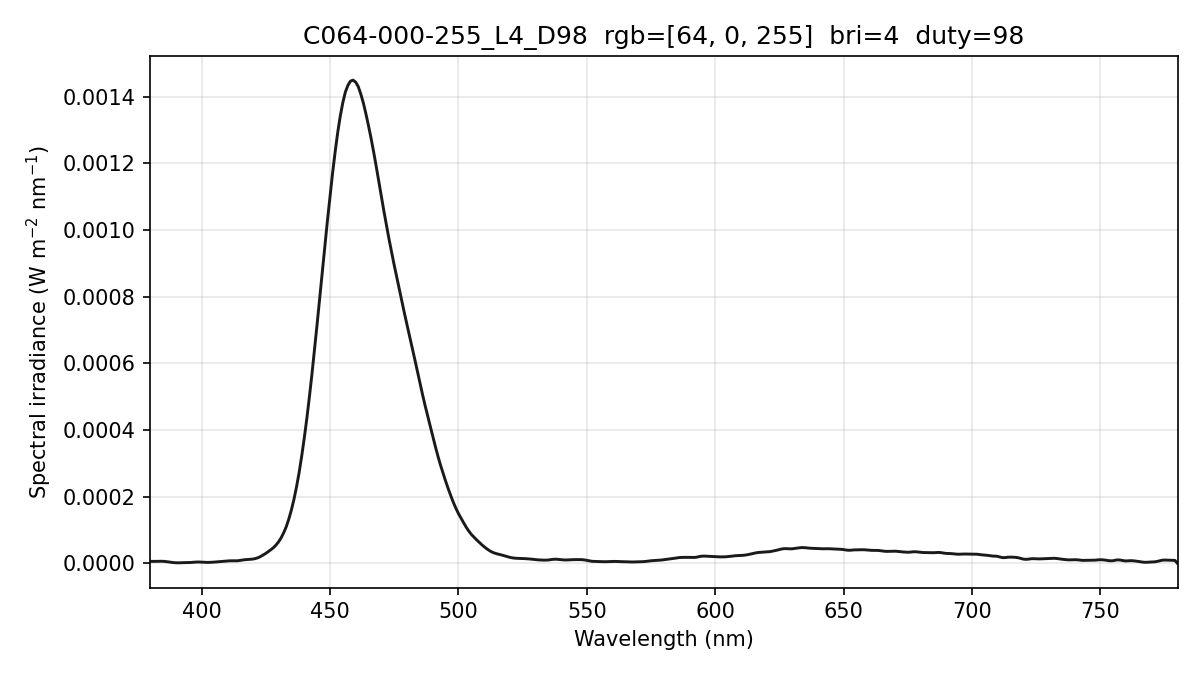

Data behind this chart, as committed beside it:
wavelength_nm, spectral_irradiance_W_m2_nm, spectral_irradiance_std_W_m2_nm, spectral_irradiance_uW_cm2_nm, photon_irradiance_photons_m2_s_nm
380, 6.11236497e-06, 2.76411388e-06, 6.11236497e-04, 1.16927360e+13
381, 6.11236528e-06, 2.76411432e-06, 6.11236528e-04, 1.17235069e+13
382, 6.11236528e-06, 2.76411432e-06, 6.11236528e-04, 1.17542773e+13
383, 6.24107996e-06, 2.27184188e-06, 6.24107996e-04, 1.20332181e+13
384, 6.48559133e-06, 1.45631364e-06, 6.48559133e-04, 1.25373015e+13
385, 6.34069446e-06, 1.05490562e-06, 6.34069446e-04, 1.22891211e+13
386, 5.67767443e-06, 1.17694761e-06, 5.67767443e-04, 1.10326809e+13
387, 4.54477873e-06, 1.16561828e-06, 4.54477873e-04, 8.85415206e+12
388, 3.50030255e-06, 1.23514442e-06, 3.50030255e-04, 6.83692126e+12
389, 2.54424576e-06, 1.27665994e-06, 2.54424576e-04, 4.98232357e+12
390, 1.97010627e-06, 1.25081472e-06, 1.97010627e-04, 3.86792040e+12
391, 1.81864883e-06, 1.10704668e-06, 1.81864883e-04, 3.57971847e+12
392, 2.06907474e-06, 8.17052294e-07, 2.06907474e-04, 4.08305766e+12
393, 2.28348813e-06, 5.85968399e-07, 2.28348813e-04, 4.51767075e+12
394, 2.36803402e-06, 4.39600782e-07, 2.36803402e-04, 4.69685796e+12
395, 2.51027724e-06, 5.59675524e-07, 2.51027724e-04, 4.99162616e+12
396, 2.95785558e-06, 8.34783977e-07, 2.95785558e-04, 5.89651516e+12
397, 3.71076904e-06, 1.16506598e-06, 3.71076904e-04, 7.41613623e+12
398, 4.18701349e-06, 1.25100553e-06, 4.18701349e-04, 8.38900976e+12
399, 4.21967327e-06, 1.07316134e-06, 4.21967327e-04, 8.47568851e+12
400, 3.82524884e-06, 6.29370043e-07, 3.82524884e-04, 7.70269942e+12
401, 3.45249986e-06, 4.71651923e-07, 3.45249986e-04, 6.96949499e+12
402, 3.12977300e-06, 1.35760534e-06, 3.12977300e-04, 6.33376812e+12
403, 3.08814819e-06, 2.01565751e-06, 3.08814819e-04, 6.26507749e+12
404, 3.38677988e-06, 1.93274774e-06, 3.38677988e-04, 6.88797566e+12
405, 4.01863371e-06, 1.13508698e-06, 4.01863371e-04, 8.19325956e+12
406, 4.68652028e-06, 3.15752556e-07, 4.68652028e-04, 9.57855069e+12
407, 5.29776389e-06, 5.44705199e-07, 5.29776389e-04, 1.08545113e+13
408, 5.91251688e-06, 1.06511961e-06, 5.91251688e-04, 1.21438341e+13
409, 6.62964598e-06, 1.23691027e-06, 6.62964598e-04, 1.36501340e+13
410, 7.44915117e-06, 1.14109813e-06, 7.44915117e-04, 1.53749571e+13
411, 7.87250480e-06, 9.74990756e-07, 7.87250480e-04, 1.62883849e+13
412, 7.81040639e-06, 6.65339332e-07, 7.81040639e-04, 1.61992204e+13
413, 7.50248817e-06, 4.11282507e-07, 7.50248817e-04, 1.55983492e+13
414, 7.90257798e-06, 4.20956924e-07, 7.90257798e-04, 1.64699545e+13
415, 9.05072006e-06, 4.17438553e-07, 9.05072006e-04, 1.89083876e+13
416, 1.03910460e-05, 8.44144493e-07, 1.03910460e-03, 2.17608505e+13
417, 1.12965247e-05, 1.46018453e-06, 1.12965247e-03, 2.37139652e+13
418, 1.17937268e-05, 2.14049283e-06, 1.17937268e-03, 2.48170760e+13
419, 1.23644748e-05, 2.69154090e-06, 1.23644748e-03, 2.60803228e+13
420, 1.31273794e-05, 3.14418406e-06, 1.31273794e-03, 2.77555985e+13
421, 1.46358941e-05, 3.17159125e-06, 1.46358941e-03, 3.10187736e+13
422, 1.71923296e-05, 2.48284309e-06, 1.71923296e-03, 3.65233366e+13
423, 2.07966901e-05, 1.07812638e-06, 2.07966901e-03, 4.42851231e+13
424, 2.52400283e-05, 5.63169799e-07, 2.52400283e-03, 5.38739677e+13
425, 3.00647623e-05, 9.58251649e-07, 3.00647623e-03, 6.43235451e+13
426, 3.54278162e-05, 8.51155520e-07, 3.54278162e-03, 7.59761443e+13
427, 4.11968914e-05, 3.70590564e-07, 4.11968914e-03, 8.85555102e+13
428, 4.73616620e-05, 5.02943657e-07, 4.73616620e-03, 1.02045526e+14
429, 5.52186457e-05, 1.04121019e-06, 5.52186457e-03, 1.19252175e+14
430, 6.48384641e-05, 1.14871995e-06, 6.48384641e-03, 1.40353886e+14
431, 7.69688686e-05, 1.63388969e-06, 7.69688686e-03, 1.66999681e+14
432, 9.23207527e-05, 1.96380547e-06, 9.23207527e-03, 2.00773482e+14
433, 1.10584738e-04, 1.64222713e-06, 1.10584738e-02, 2.41049568e+14
434, 1.33804545e-04, 1.23867443e-06, 1.33804545e-02, 2.92337051e+14
435, 1.61050518e-04, 1.39637178e-06, 1.61050518e-02, 3.52674980e+14
436, 1.92954024e-04, 1.99926592e-06, 1.92954024e-02, 4.23509929e+14
437, 2.30724513e-04, 2.12838522e-06, 2.30724513e-02, 5.07572920e+14
438, 2.73127278e-04, 1.64104762e-06, 2.73127278e-02, 6.02230094e+14
439, 3.22362373e-04, 6.96976740e-07, 3.22362373e-02, 7.12413487e+14
... 341 more rows
